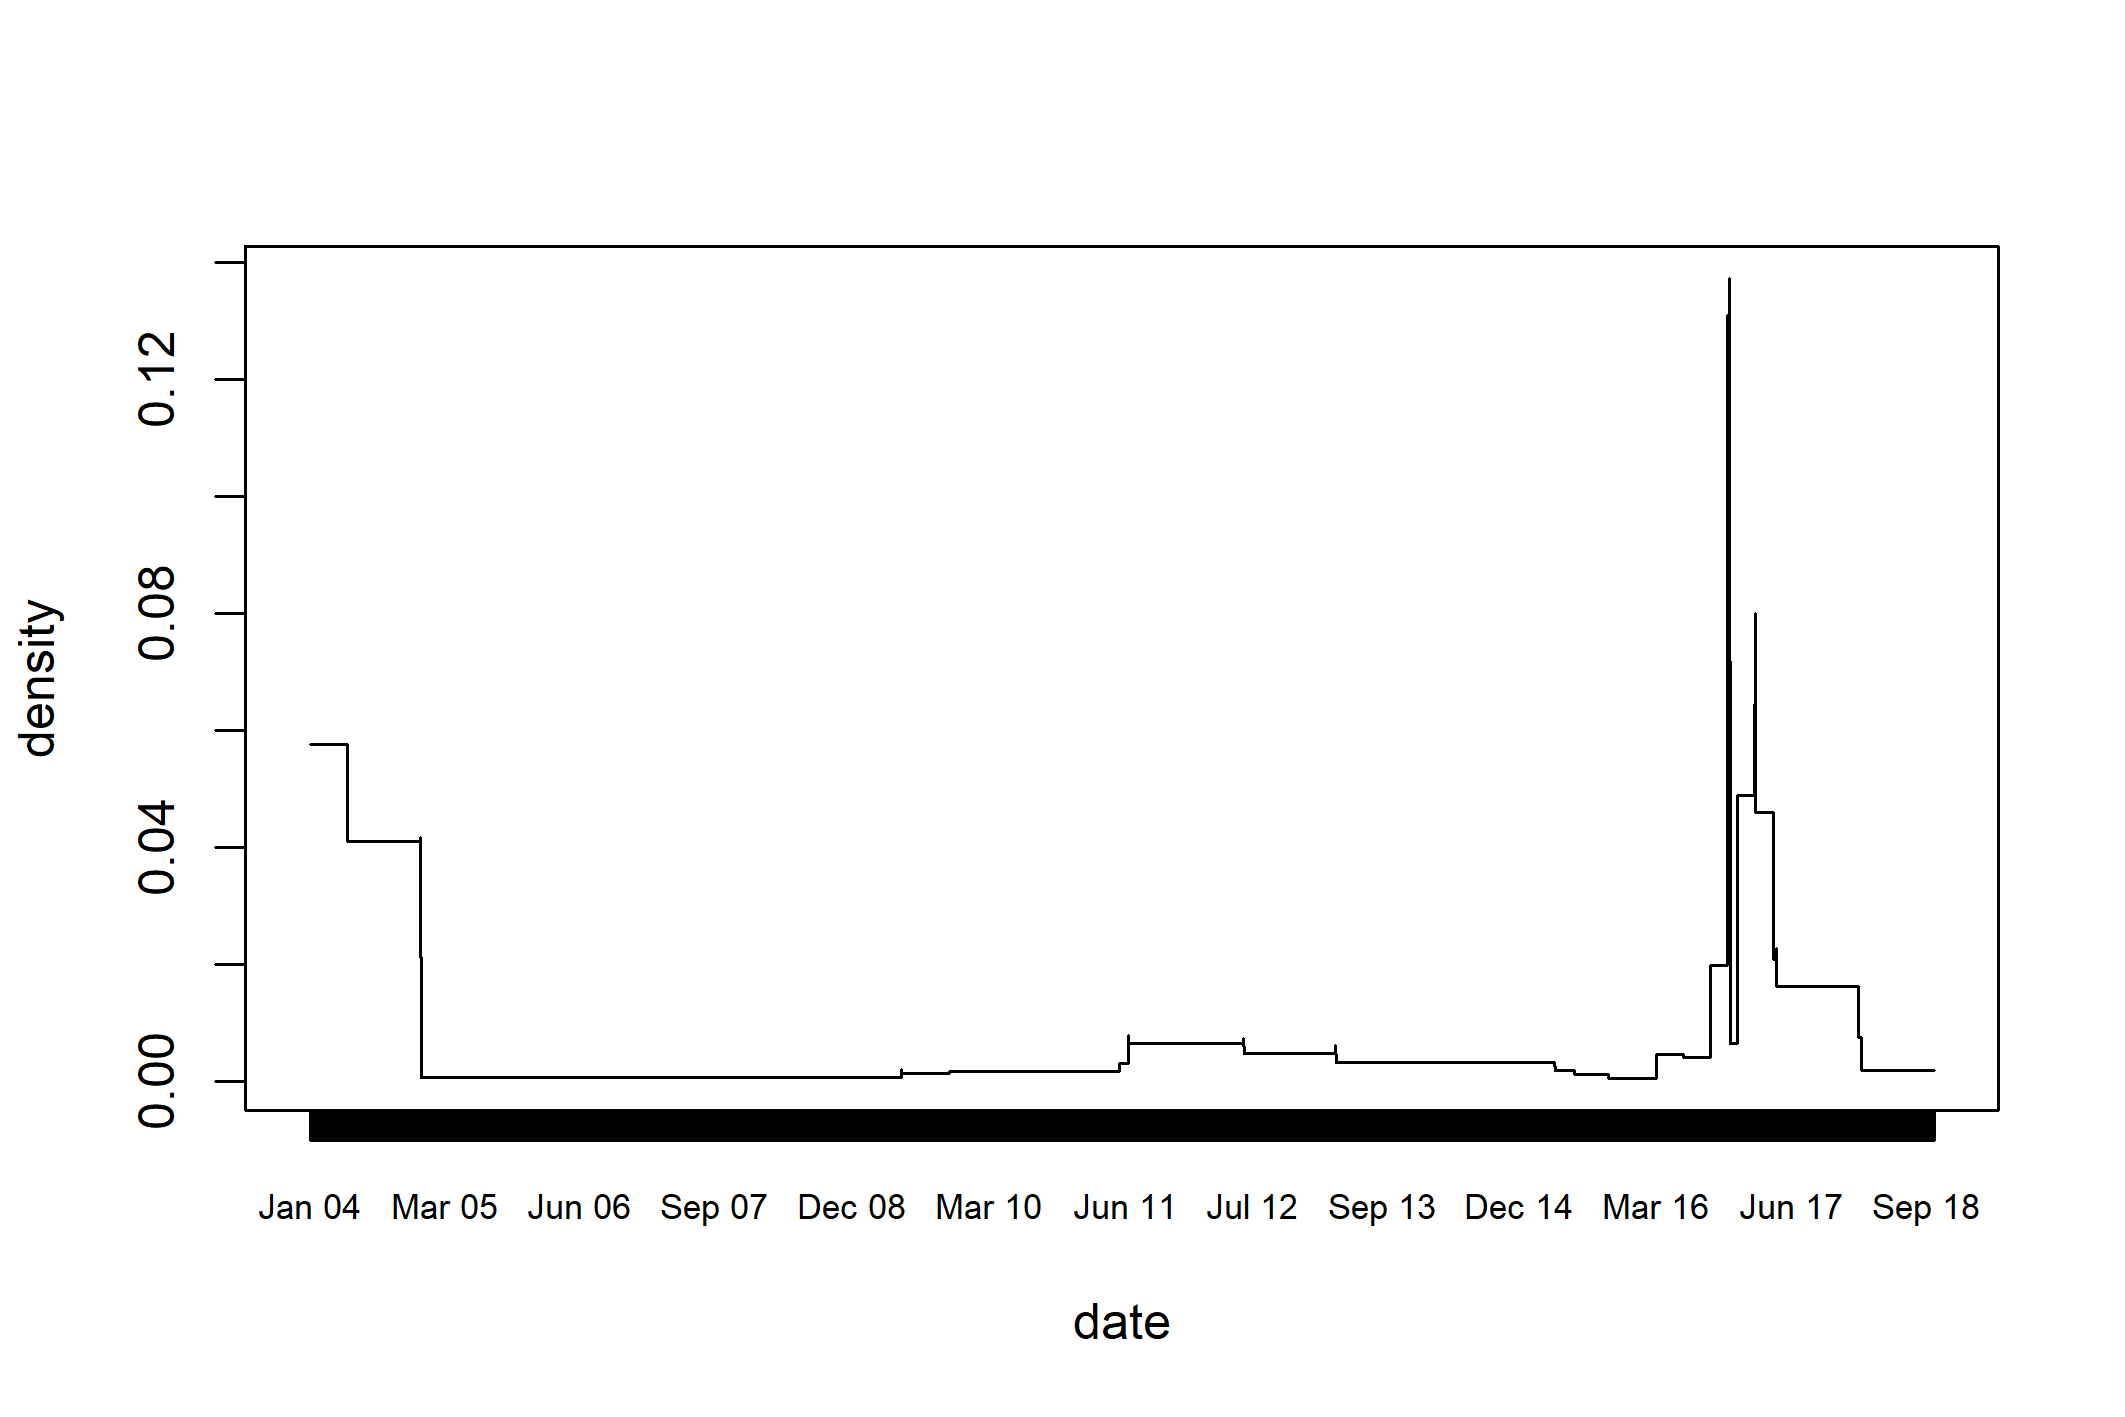

Values plotted in this chart, from the file beside it:
region	site	date	cause	type	density
1	Manbij	Abu Qilqil	2004-01-01	Construction	Domestic	0.002732
2	Manbij	Abu Qilqil	2004-01-02	Construction	Domestic	0.002732
3	Manbij	Abu Qilqil	2004-01-03	Construction	Domestic	0.002732
4	Manbij	Abu Qilqil	2004-01-04	Construction	Domestic	0.002732
5	Manbij	Abu Qilqil	2004-01-05	Construction	Domestic	0.002732
6	Manbij	Abu Qilqil	2004-01-06	Construction	Domestic	0.002732
7	Manbij	Abu Qilqil	2004-01-07	Construction	Domestic	0.002732
8	Manbij	Abu Qilqil	2004-01-08	Construction	Domestic	0.002732
9	Manbij	Abu Qilqil	2004-01-09	Construction	Domestic	0.002732
10	Manbij	Abu Qilqil	2004-01-10	Construction	Domestic	0.002732
11	Manbij	Abu Qilqil	2004-01-11	Construction	Domestic	0.002732
12	Manbij	Abu Qilqil	2004-01-12	Construction	Domestic	0.002732
13	Manbij	Abu Qilqil	2004-01-13	Construction	Domestic	0.002732
14	Manbij	Abu Qilqil	2004-01-14	Construction	Domestic	0.002732
15	Manbij	Abu Qilqil	2004-01-15	Construction	Domestic	0.002732
16	Manbij	Abu Qilqil	2004-01-16	Construction	Domestic	0.002732
17	Manbij	Abu Qilqil	2004-01-17	Construction	Domestic	0.002732
18	Manbij	Abu Qilqil	2004-01-18	Construction	Domestic	0.002732
19	Manbij	Abu Qilqil	2004-01-19	Construction	Domestic	0.002732
20	Manbij	Abu Qilqil	2004-01-20	Construction	Domestic	0.002732
21	Manbij	Abu Qilqil	2004-01-21	Construction	Domestic	0.002732
22	Manbij	Abu Qilqil	2004-01-22	Construction	Domestic	0.002732
23	Manbij	Abu Qilqil	2004-01-23	Construction	Domestic	0.002732
24	Manbij	Abu Qilqil	2004-01-24	Construction	Domestic	0.002732
25	Manbij	Abu Qilqil	2004-01-25	Construction	Domestic	0.002732
26	Manbij	Abu Qilqil	2004-01-26	Construction	Domestic	0.002732
27	Manbij	Abu Qilqil	2004-01-27	Construction	Domestic	0.002732
28	Manbij	Abu Qilqil	2004-01-28	Construction	Domestic	0.002732
29	Manbij	Abu Qilqil	2004-01-29	Construction	Domestic	0.002732
30	Manbij	Abu Qilqil	2004-01-30	Construction	Domestic	0.002732
31	Manbij	Abu Qilqil	2004-01-31	Construction	Domestic	0.002732
32	Manbij	Abu Qilqil	2004-02-01	Construction	Domestic	0.002732
33	Manbij	Abu Qilqil	2004-02-02	Construction	Domestic	0.002732
34	Manbij	Abu Qilqil	2004-02-03	Construction	Domestic	0.002732
35	Manbij	Abu Qilqil	2004-02-04	Construction	Domestic	0.002732
36	Manbij	Abu Qilqil	2004-02-05	Construction	Domestic	0.002732
37	Manbij	Abu Qilqil	2004-02-06	Construction	Domestic	0.002732
38	Manbij	Abu Qilqil	2004-02-07	Construction	Domestic	0.002732
39	Manbij	Abu Qilqil	2004-02-08	Construction	Domestic	0.002732
40	Manbij	Abu Qilqil	2004-02-09	Construction	Domestic	0.002732
41	Manbij	Abu Qilqil	2004-02-10	Construction	Domestic	0.002732
42	Manbij	Abu Qilqil	2004-02-11	Construction	Domestic	0.002732
43	Manbij	Abu Qilqil	2004-02-12	Construction	Domestic	0.002732
44	Manbij	Abu Qilqil	2004-02-13	Construction	Domestic	0.002732
45	Manbij	Abu Qilqil	2004-02-14	Construction	Domestic	0.002732
46	Manbij	Abu Qilqil	2004-02-15	Construction	Domestic	0.002732
47	Manbij	Abu Qilqil	2004-02-16	Construction	Domestic	0.002732
48	Manbij	Abu Qilqil	2004-02-17	Construction	Domestic	0.002732
49	Manbij	Abu Qilqil	2004-02-18	Construction	Domestic	0.002732
50	Manbij	Abu Qilqil	2004-02-19	Construction	Domestic	0.002732
51	Manbij	Abu Qilqil	2004-02-20	Construction	Domestic	0.002732
52	Manbij	Abu Qilqil	2004-02-21	Construction	Domestic	0.002732
53	Manbij	Abu Qilqil	2004-02-22	Construction	Domestic	0.002732
54	Manbij	Abu Qilqil	2004-02-23	Construction	Domestic	0.002732
55	Manbij	Abu Qilqil	2004-02-24	Construction	Domestic	0.002732
56	Manbij	Abu Qilqil	2004-02-25	Construction	Domestic	0.002732
57	Manbij	Abu Qilqil	2004-02-26	Construction	Domestic	0.002732
58	Manbij	Abu Qilqil	2004-02-27	Construction	Domestic	0.002732
59	Manbij	Abu Qilqil	2004-02-28	Construction	Domestic	0.002732
60	Manbij	Abu Qilqil	2004-02-29	Construction	Domestic	0.002732
... 18,711 more rows
